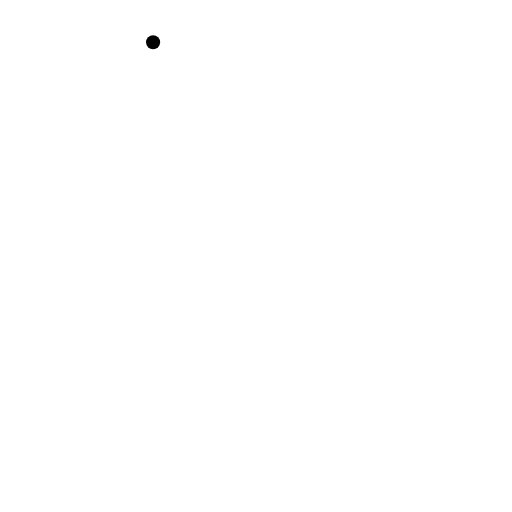
t = 0.00 s
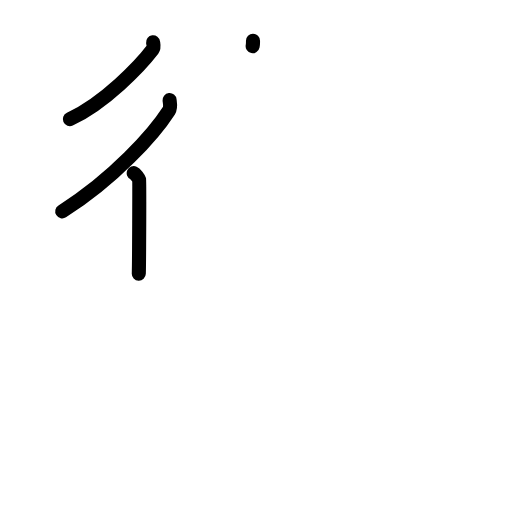
t = 3.40 s
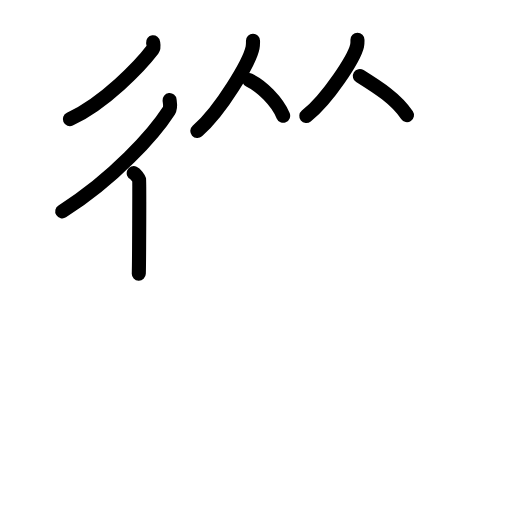
t = 6.80 s
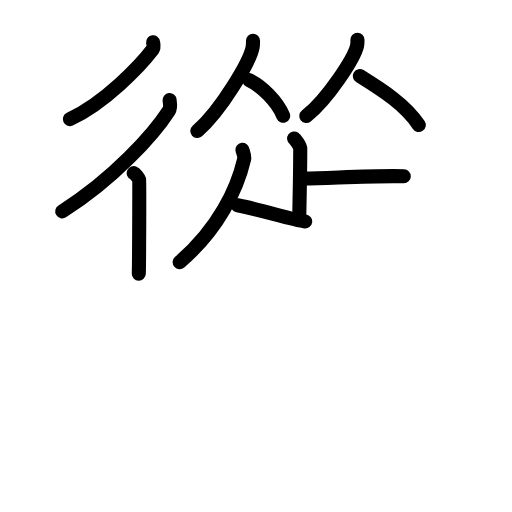
t = 10.20 s
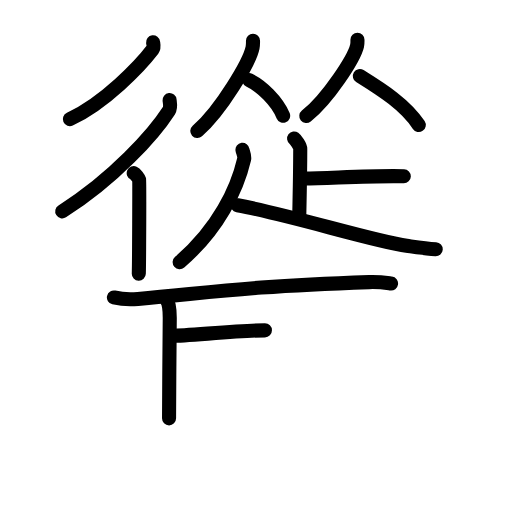
t = 13.60 s
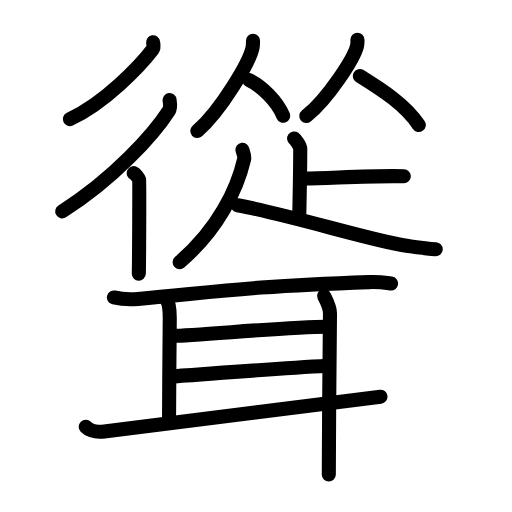
t = 17.00 s

The animated SVG that drew these frames (rendered in a browser with its animation timeline set to each time). Animation: 46 SMIL elements (animate=46); one cycle of 17.00 s.

<?xml version="1.0" encoding="UTF-8"?>
<!--
AniKanjiVG is licensed by CC-BY-SA Paul C. Sommerhoff (https://bitbucket.org/sommerhoff/anikanjivg).
AniKanjiVG uses KanjiVG which is licensed by CC-BY-SA Ulrich Apel (http://kanjivg.tagaini.net).
See also http://creativecommons.org/licenses/by-sa/3.0/
-->
<svg xmlns:kvg='http://kanjivg.tagaini.net' xmlns='http://www.w3.org/2000/svg' width='109' height='109' viewBox='0 0 109 109' style='fill:none;stroke:#000000;stroke-width:3;stroke-linecap:round;stroke-linejoin:round;' id="kvg:kanji_08073"><g id="kvg:08073" kvg:element="聳"><g id="kvg:08073-g1" kvg:element="從" kvg:position="top"><g id="kvg:08073-g2" kvg:element="彳" kvg:position="left"><path id="kvg:08073-s1" kvg:type="㇒" d="M32.59,9c0.05,0.39,0.26,1.07-0.1,1.55c-2.54,3.34-10.18,11.4-17.62,14.81"><animate attributeName="d" begin="0.0s" dur="0.5s" from="M32.59,9C32.59,9,32.59,9,32.59,9" to="M32.59,9c0.05,0.39,0.26,1.07-0.1,1.55" />
<animate attributeName="d" begin="0.5s" dur="0.5s" from="M32.59,9c0.05,0.39,0.26,1.07-0.1,1.55c0,0,0,0,0,0,0" to="M32.59,9c0.05,0.39,0.26,1.07-0.1,1.55c-2.54,3.34-10.18,11.4-17.62,14.81" />
</path>
<g id="kvg:08073-g3" kvg:element="亻" kvg:variant="true" kvg:original="人"><path id="kvg:08073-s2" kvg:type="㇒" d="M36.1,21.31c0.06,0.56,0.31,1.55-0.13,2.24C32.86,28.4,24.26,38.09,13.25,45"><animate attributeName="d" begin="1.0s" dur="0.5s" from="M36.1,21.31C36.1,21.31,36.1,21.31,36.1,21.31" to="M36.1,21.31c0.06,0.56,0.31,1.55-0.13,2.24" />
<animate attributeName="d" begin="1.5s" dur="0.5s" from="M36.1,21.31c0.06,0.56,0.31,1.55-0.13,2.24c0,0,0,0,0,0,0" to="M36.1,21.31c0.06,0.56,0.31,1.55-0.13,2.24C32.86,28.4,24.26,38.09,13.25,45" />
<animate attributeName="d" begin="0s" dur="1.0s" from="M-100,-100" to="M-100,-100" />
</path>
<path id="kvg:08073-s3" kvg:type="㇑" d="M28.47,36.86c0.36,0.16,1.07,1.06,1.15,1.39c0.07,0.33,0,17.94-0.07,20"><animate attributeName="d" begin="2.0s" dur="0.5s" from="M28.47,36.86C28.47,36.86,28.47,36.86,28.47,36.86" to="M28.47,36.86c0.36,0.16,1.07,1.06,1.15,1.39" />
<animate attributeName="d" begin="2.5s" dur="0.5s" from="M28.47,36.86c0.36,0.16,1.07,1.06,1.15,1.39c0,0,0,0,0,0,0" to="M28.47,36.86c0.36,0.16,1.07,1.06,1.15,1.39c0.07,0.33,0,17.94-0.07,20" />
<animate attributeName="d" begin="0s" dur="2.0s" from="M-100,-100" to="M-100,-100" />
</path>
</g>
</g>
<g id="kvg:08073-g4" kvg:position="right"><g id="kvg:08073-g5" kvg:element="从" kvg:position="top"><g id="kvg:08073-g6" kvg:element="人" kvg:position="left"><path id="kvg:08073-s4" kvg:type="㇒" d="M53.86,8.66c0,0.49,0.03,0.88-0.09,1.47c-0.63,3.05-6.63,13.24-11.76,17.77"><animate attributeName="d" begin="3.0s" dur="0.5s" from="M53.86,8.66C53.86,8.66,53.86,8.66,53.86,8.66" to="M53.86,8.66c0,0.49,0.03,0.88-0.09,1.47" />
<animate attributeName="d" begin="3.5s" dur="0.5s" from="M53.86,8.66c0,0.49,0.03,0.88-0.09,1.47c0,0,0,0,0,0,0" to="M53.86,8.66c0,0.49,0.03,0.88-0.09,1.47c-0.63,3.05-6.63,13.24-11.76,17.77" />
<animate attributeName="d" begin="0s" dur="3.0s" from="M-100,-100" to="M-100,-100" />
</path>
<path id="kvg:08073-s5" kvg:type="㇏" d="M53.05,17.07c2.61,1.22,5.95,4.48,7.23,7.56"><animate attributeName="d" begin="4.0s" dur="1.0s" from="M53.05,17.07C53.05,17.07,53.05,17.07,53.05,17.07" to="M53.05,17.07c2.61,1.22,5.95,4.48,7.23,7.56" />
<animate attributeName="d" begin="0s" dur="4.0s" from="M-100,-100" to="M-100,-100" />
</path>
</g>
<g id="kvg:08073-g7" kvg:element="人" kvg:position="right"><path id="kvg:08073-s6" kvg:type="㇒" d="M76.1,8.48c0,0.41,0.03,0.74-0.08,1.24c-0.58,2.58-6.09,11.18-10.81,14.99"><animate attributeName="d" begin="5.0s" dur="0.5s" from="M76.1,8.48C76.1,8.48,76.1,8.48,76.1,8.48" to="M76.1,8.48c0,0.41,0.03,0.74-0.08,1.24" />
<animate attributeName="d" begin="5.5s" dur="0.5s" from="M76.1,8.48c0,0.41,0.03,0.74-0.08,1.24c0,0,0,0,0,0,0" to="M76.1,8.48c0,0.41,0.03,0.74-0.08,1.24c-0.58,2.58-6.09,11.18-10.81,14.99" />
<animate attributeName="d" begin="0s" dur="5.0s" from="M-100,-100" to="M-100,-100" />
</path>
<path id="kvg:08073-s7" kvg:type="㇏" d="M76.61,16.19c4.89,3.06,9.64,6.06,12.54,10.42"><animate attributeName="d" begin="6.0s" dur="1.0s" from="M76.61,16.19C76.61,16.19,76.61,16.19,76.61,16.19" to="M76.61,16.19c4.89,3.06,9.64,6.06,12.54,10.42" />
<animate attributeName="d" begin="0s" dur="6.0s" from="M-100,-100" to="M-100,-100" />
</path>
</g>
</g>
<g id="kvg:08073-g8" kvg:position="bottom"><path id="kvg:08073-s8" kvg:type="㇑" d="M62.61,29.49c0.39,0.29,1.31,1.6,1.31,2.19c0,4.03-0.14,11.02-0.22,14.71"><animate attributeName="d" begin="7.0s" dur="0.5s" from="M62.61,29.49C62.61,29.49,62.61,29.49,62.61,29.49" to="M62.61,29.49c0.39,0.29,1.31,1.6,1.31,2.19" />
<animate attributeName="d" begin="7.5s" dur="0.5s" from="M62.61,29.49c0.39,0.29,1.31,1.6,1.31,2.19c0,0,0,0,0,0,0" to="M62.61,29.49c0.39,0.29,1.31,1.6,1.31,2.19c0,4.03-0.14,11.02-0.22,14.71" />
<animate attributeName="d" begin="0s" dur="7.0s" from="M-100,-100" to="M-100,-100" />
</path>
<path id="kvg:08073-s9" kvg:type="㇐" d="M 64.664792,38.01375 C 70.9789,37.896803 79.831726,37.335589 85.966458,37.515833"><animate attributeName="d" begin="8.0s" dur="1.0s" from="M 64.664792,38.01375 C 64.664792,38.01375 , 64.664792,38.01375 , 64.664792,38.01375 " to="M 64.664792,38.01375 C 70.9789,37.896803 79.831726,37.335589 85.966458,37.515833" />
<animate attributeName="d" begin="0s" dur="8.0s" from="M-100,-100" to="M-100,-100" />
</path>
<path id="kvg:08073-s10" kvg:type="㇒" d="M51.62,31.89c0.07,0.5,0.52,1.28,0.35,2.01c-1.47,6.32-5.47,14.84-13.72,21.9"><animate attributeName="d" begin="9.0s" dur="0.5s" from="M51.62,31.89C51.62,31.89,51.62,31.89,51.62,31.89" to="M51.62,31.89c0.07,0.5,0.52,1.28,0.35,2.01" />
<animate attributeName="d" begin="9.5s" dur="0.5s" from="M51.62,31.89c0.07,0.5,0.52,1.28,0.35,2.01c0,0,0,0,0,0,0" to="M51.62,31.89c0.07,0.5,0.52,1.28,0.35,2.01c-1.47,6.32-5.47,14.84-13.72,21.9" />
<animate attributeName="d" begin="0s" dur="9.0s" from="M-100,-100" to="M-100,-100" />
</path>
<path id="kvg:08073-s11" kvg:type="㇏" d="M50.58,43.7c10.68,1.91,29,7.64,35.98,8.63c2.21,0.31,4.06,0.6,6.2,0.73"><animate attributeName="d" begin="10.0s" dur="0.5s" from="M50.58,43.7C50.58,43.7,50.58,43.7,50.58,43.7" to="M50.58,43.7c10.68,1.91,29,7.64,35.98,8.63" />
<animate attributeName="d" begin="10.5s" dur="0.5s" from="M50.58,43.7c10.68,1.91,29,7.64,35.98,8.63c0,0,0,0,0,0,0" to="M50.58,43.7c10.68,1.91,29,7.64,35.98,8.63c2.21,0.31,4.06,0.6,6.2,0.73" />
<animate attributeName="d" begin="0s" dur="10.0s" from="M-100,-100" to="M-100,-100" />
</path>
</g>
</g>
</g>
<g id="kvg:08073-g9" kvg:element="耳" kvg:position="bottom" kvg:radical="general"><path id="kvg:08073-s12" kvg:type="㇐" d="M24.25,63.33c1.33,0.31,3.79,0.43,5.11,0.31c16.05-1.4,22.42-2.65,49.22-3.58c2.22-0.08,3.56,0.15,4.67,0.3"><animate attributeName="d" begin="11.0s" dur="0.3333333333333333s" from="M24.25,63.33C24.25,63.33,24.25,63.33,24.25,63.33" to="M24.25,63.33c1.33,0.31,3.79,0.43,5.11,0.31" />
<animate attributeName="d" begin="11.333333333333334s" dur="0.3333333333333333s" from="M24.25,63.33c1.33,0.31,3.79,0.43,5.11,0.31c0,0,0,0,0,0,0" to="M24.25,63.33c1.33,0.31,3.79,0.43,5.11,0.31c16.05-1.4,22.42-2.65,49.22-3.58" />
<animate attributeName="d" begin="11.666666666666666s" dur="0.3333333333333333s" from="M24.25,63.33c1.33,0.31,3.79,0.43,5.11,0.31c16.05-1.4,22.42-2.65,49.22-3.58c0,0,0,0,0,0,0" to="M24.25,63.33c1.33,0.31,3.79,0.43,5.11,0.31c16.05-1.4,22.42-2.65,49.22-3.58c2.22-0.08,3.56,0.15,4.67,0.3" />
<animate attributeName="d" begin="0s" dur="11.0s" from="M-100,-100" to="M-100,-100" />
</path>
<path id="kvg:08073-s13" kvg:type="㇑a" d="M35.37,63.69c0.5,0.63,0.77,2.26,0.77,3.95c0,1.69-0.15,15.36-0.15,21.42"><animate attributeName="d" begin="12.0s" dur="0.5s" from="M35.37,63.69C35.37,63.69,35.37,63.69,35.37,63.69" to="M35.37,63.69c0.5,0.63,0.77,2.26,0.77,3.95" />
<animate attributeName="d" begin="12.5s" dur="0.5s" from="M35.37,63.69c0.5,0.63,0.77,2.26,0.77,3.95c0,0,0,0,0,0,0" to="M35.37,63.69c0.5,0.63,0.77,2.26,0.77,3.95c0,1.69-0.15,15.36-0.15,21.42" />
<animate attributeName="d" begin="0s" dur="12.0s" from="M-100,-100" to="M-100,-100" />
</path>
<path id="kvg:08073-s14" kvg:type="㇐a" d="M36.75,71.49c4.85,0,24.44-1.94,32.75-1.94"><animate attributeName="d" begin="13.0s" dur="1.0s" from="M36.75,71.49C36.75,71.49,36.75,71.49,36.75,71.49" to="M36.75,71.49c4.85,0,24.44-1.94,32.75-1.94" />
<animate attributeName="d" begin="0s" dur="13.0s" from="M-100,-100" to="M-100,-100" />
</path>
<path id="kvg:08073-s15" kvg:type="㇐a" d="M36.25,80.16c9.5-0.66,22-1.66,33.5-2.28"><animate attributeName="d" begin="14.0s" dur="1.0s" from="M36.25,80.16C36.25,80.16,36.25,80.16,36.25,80.16" to="M36.25,80.16c9.5-0.66,22-1.66,33.5-2.28" />
<animate attributeName="d" begin="0s" dur="14.0s" from="M-100,-100" to="M-100,-100" />
</path>
<path id="kvg:08073-s16" kvg:type="㇀" d="M18.25,90.85c0.5,0.52,1.77,1.25,3.53,1.04c7.06-0.86,48.39-6.06,59.22-7.44"><animate attributeName="d" begin="15.0s" dur="0.5s" from="M18.25,90.85C18.25,90.85,18.25,90.85,18.25,90.85" to="M18.25,90.85c0.5,0.52,1.77,1.25,3.53,1.04" />
<animate attributeName="d" begin="15.5s" dur="0.5s" from="M18.25,90.85c0.5,0.52,1.77,1.25,3.53,1.04c0,0,0,0,0,0,0" to="M18.25,90.85c0.5,0.52,1.77,1.25,3.53,1.04c7.06-0.86,48.39-6.06,59.22-7.44" />
<animate attributeName="d" begin="0s" dur="15.0s" from="M-100,-100" to="M-100,-100" />
</path>
<path id="kvg:08073-s17" kvg:type="㇑" d="M69,63.01c0.5,1.05,1.25,2.35,1.25,3.66C70.25,67.97,70,90.29,70,101"><animate attributeName="d" begin="16.0s" dur="0.5s" from="M69,63.01C69,63.01,69,63.01,69,63.01" to="M69,63.01c0.5,1.05,1.25,2.35,1.25,3.66" />
<animate attributeName="d" begin="16.5s" dur="0.5s" from="M69,63.01c0.5,1.05,1.25,2.35,1.25,3.66c0,0,0,0,0,0,0" to="M69,63.01c0.5,1.05,1.25,2.35,1.25,3.66C70.25,67.97,70,90.29,70,101" />
<animate attributeName="d" begin="0s" dur="16.0s" from="M-100,-100" to="M-100,-100" />
</path>
</g>
</g>
</svg>
